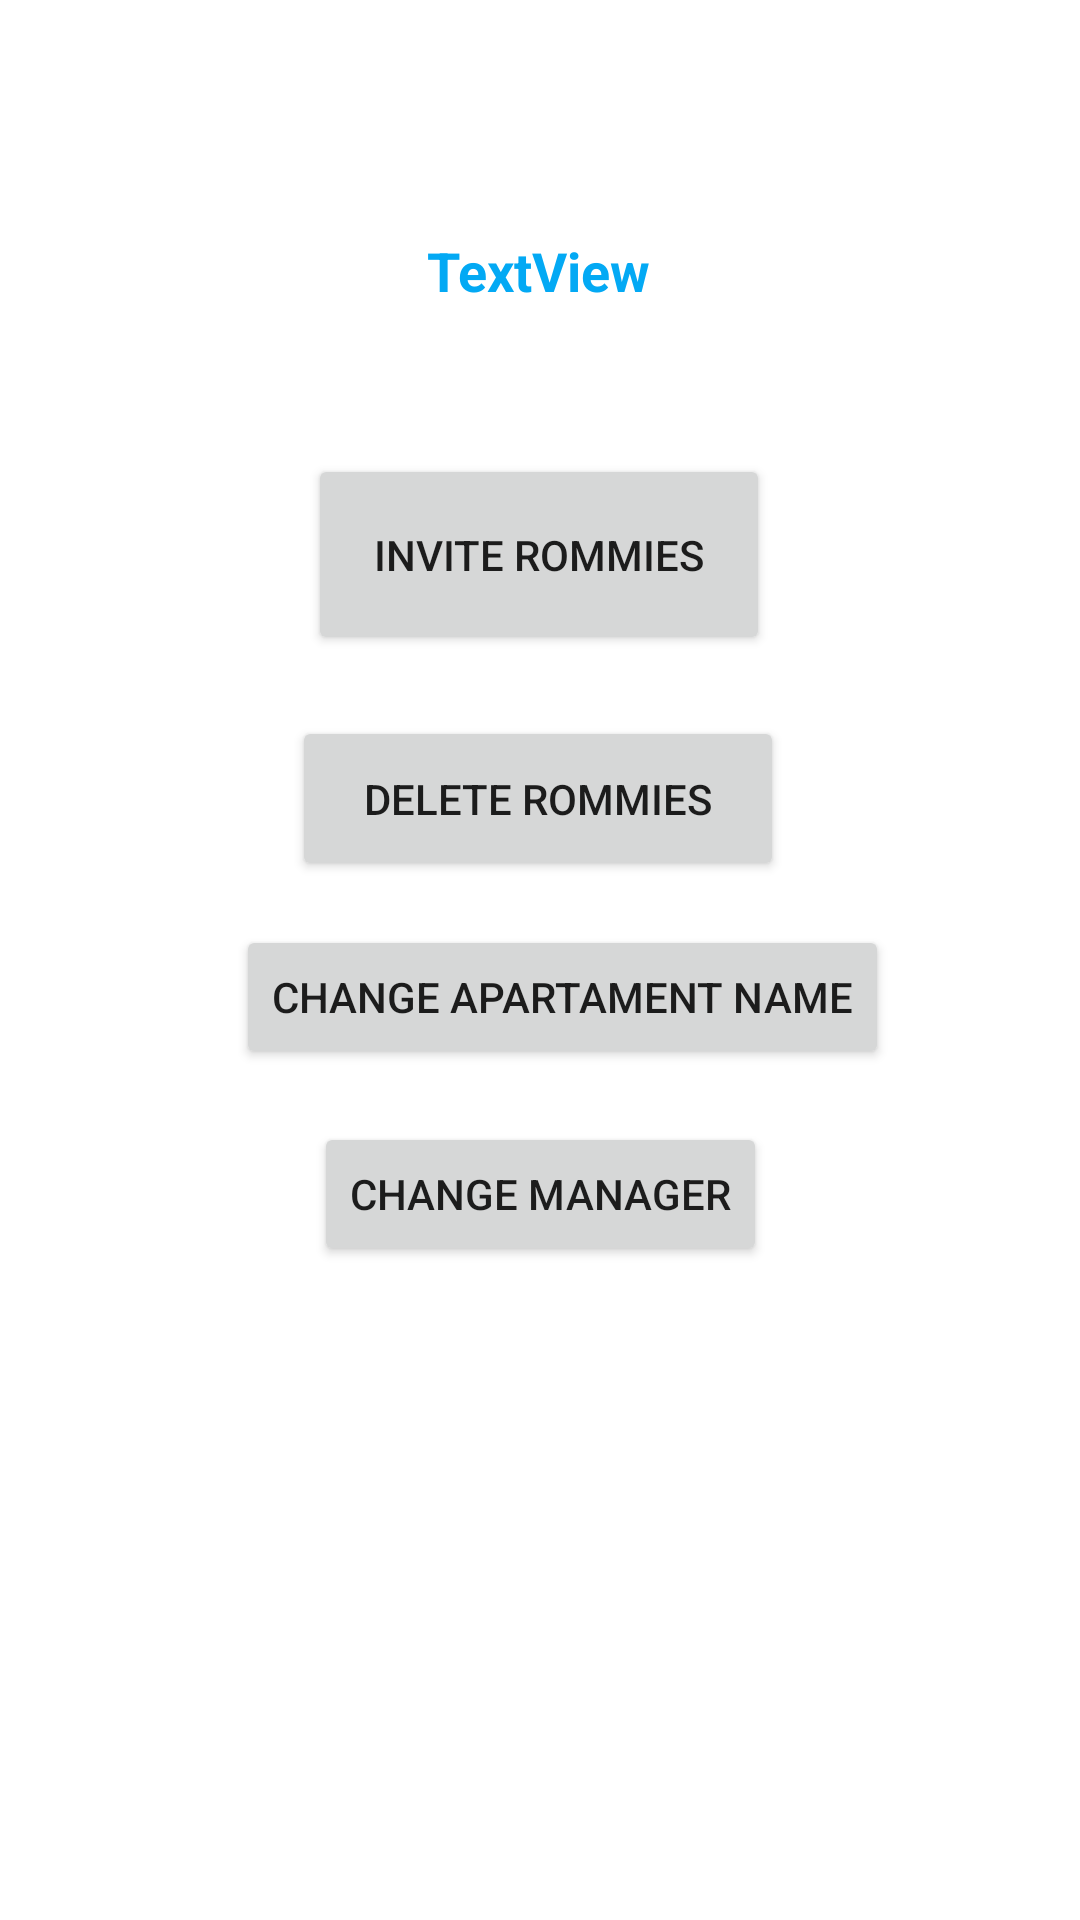

Layout XML and referenced resources for this Android screen:
<!-- AndroidManifest.xml: application theme Theme.Rommies -->
<!-- res/layout/activity_manager.xml -->
<?xml version="1.0" encoding="utf-8"?>

<androidx.constraintlayout.widget.ConstraintLayout xmlns:android="http://schemas.android.com/apk/res/android"
    xmlns:app="http://schemas.android.com/apk/res-auto"
    xmlns:tools="http://schemas.android.com/tools"
    android:layout_width="match_parent"
    android:layout_height="match_parent"
    tools:context=".ManagerActivity">

    <TextView
        android:id="@+id/textViewmanager"
        android:layout_width="149dp"
        android:layout_height="57dp"
        android:gravity="center"
        android:text="TextView"
        android:textColor="#03A9F4"
        android:textSize="18sp"
        android:textStyle="bold"
        app:layout_constraintBottom_toBottomOf="parent"
        app:layout_constraintEnd_toEndOf="parent"
        app:layout_constraintHorizontal_bias="0.498"
        app:layout_constraintStart_toStartOf="parent"
        app:layout_constraintTop_toTopOf="parent"
        app:layout_constraintVertical_bias="0.106" />

    <Button
        android:id="@+id/buttonAddRommies"
        android:layout_width="154dp"
        android:layout_height="67dp"
        android:text="invite ROMMIES"
        app:layout_constraintBottom_toBottomOf="parent"
        app:layout_constraintEnd_toEndOf="parent"
        app:layout_constraintHorizontal_bias="0.498"
        app:layout_constraintStart_toStartOf="parent"
        app:layout_constraintTop_toTopOf="parent"
        app:layout_constraintVertical_bias="0.264" />

    <Button
        android:id="@+id/buttonDeleteRommies"
        android:layout_width="164dp"
        android:layout_height="55dp"
        android:text="DELETE ROMMIES"
        app:layout_constraintBottom_toBottomOf="parent"
        app:layout_constraintEnd_toEndOf="parent"
        app:layout_constraintHorizontal_bias="0.497"
        app:layout_constraintStart_toStartOf="parent"
        app:layout_constraintTop_toTopOf="parent"
        app:layout_constraintVertical_bias="0.408" />

    <Button
        android:id="@+id/buttonNameApartament"
        android:layout_width="wrap_content"
        android:layout_height="wrap_content"
        android:text="CHANGE APARTAMENT name"
        app:layout_constraintBottom_toBottomOf="parent"
        app:layout_constraintEnd_toEndOf="parent"
        app:layout_constraintHorizontal_bias="0.552"
        app:layout_constraintStart_toStartOf="parent"
        app:layout_constraintTop_toTopOf="parent"
        app:layout_constraintVertical_bias="0.521" />

    <Button
        android:id="@+id/btnChangerManager"
        android:layout_width="wrap_content"
        android:layout_height="wrap_content"
        android:text="CHANGE MANAGER"
        app:layout_constraintBottom_toBottomOf="parent"
        app:layout_constraintEnd_toEndOf="parent"
        app:layout_constraintStart_toStartOf="parent"
        app:layout_constraintTop_toTopOf="parent"
        app:layout_constraintVertical_bias="0.632" />
</androidx.constraintlayout.widget.ConstraintLayout>
<!-- resources referenced by this layout -->
<resources>
  <style name="Theme.Rommies" parent="Theme.MaterialComponents.DayNight.NoActionBar">
          
          <item name="colorPrimary">@color/txt</item>
          <item name="colorPrimaryVariant">@color/txt</item>
          <item name="colorOnPrimary">@color/white</item>
          
          <item name="colorSecondary">@color/txt</item>
          <item name="colorSecondaryVariant">@color/teal_700</item>
          <item name="colorOnSecondary">@color/black</item>
          
          <item name="android:statusBarColor" tools:targetApi="l">?attr/colorPrimaryVariant</item>
          
      </style>
  <color name="txt">#1b66b1</color>
  <color name="white">#FFFFFFFF</color>
  <color name="teal_700">#FF018786</color>
  <color name="black">#FF000000</color>
</resources>
